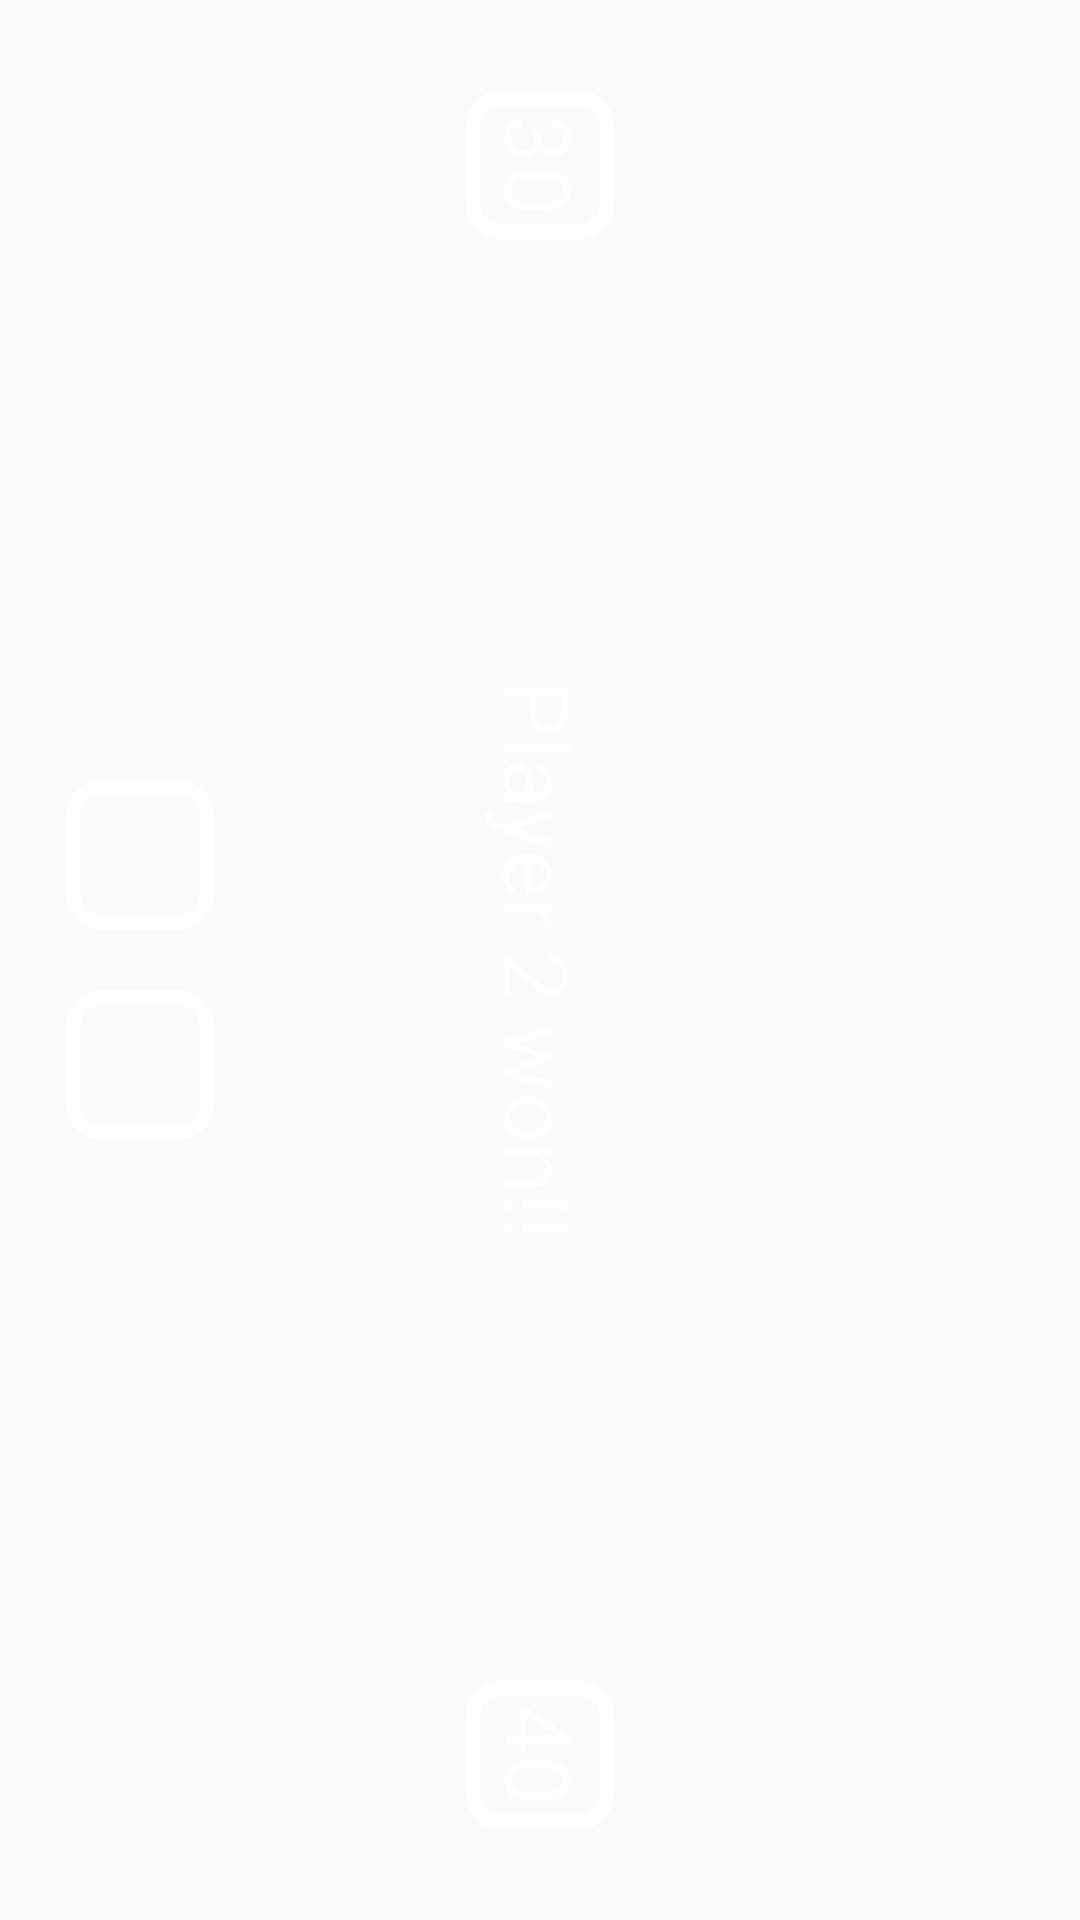

Here is an Android app screen rendered from its layout file. Give the layout XML and the strings, colors and styles it references.
<!-- AndroidManifest.xml: application theme AppTheme -->
<!-- res/layout/activity_multiplayer_end.xml -->
<?xml version="1.0" encoding="utf-8"?>
<RelativeLayout xmlns:android="http://schemas.android.com/apk/res/android"
    xmlns:app="http://schemas.android.com/apk/res-auto"
    xmlns:tools="http://schemas.android.com/tools"
    android:layout_width="match_parent"
    android:layout_height="match_parent"
    tools:context="com.tacyllems.game.red.MultiplayerEnd"
    android:id="@+id/rel">

    <TextView
        android:id="@+id/p1score"
        android:layout_width="50dp"
        android:layout_height="50dp"
        android:layout_centerHorizontal="true"
        android:layout_marginTop="30dp"
        android:rotation="90"
        android:text="30"
        android:textSize="30dp"
        android:background="@drawable/button_background_white"
        android:gravity="center"
        android:textColor="@color/white"/>

    <TextView
        android:id="@+id/winner"
        android:layout_width="wrap_content"
        android:layout_height="wrap_content"
        android:layout_centerHorizontal="true"
        android:layout_centerVertical="true"
        android:rotation="90"
        android:text="Player 2 won!!"
        android:textSize="30dp"
        android:textColor="@color/white"/>

    <TextView
        android:id="@+id/p2score"
        android:layout_width="50dp"
        android:layout_height="50dp"
        android:layout_alignParentBottom="true"
        android:layout_centerHorizontal="true"
        android:layout_centerVertical="true"
        android:layout_marginBottom="30dp"
        android:rotation="90"
        android:text="40"
        android:textSize="30dp"
        android:background="@drawable/button_background_white"
        android:gravity="center"
        android:textColor="@color/white"/>

    <RelativeLayout
        android:layout_width="wrap_content"
        android:layout_height="wrap_content"
        android:layout_toLeftOf="@+id/winner"
        android:layout_centerVertical="true"
        android:layout_marginRight="15dp">

        <ImageButton
            android:id="@+id/home"
            android:layout_width="50dp"
            android:layout_height="50dp"
            android:layout_centerHorizontal="true"
            android:background="@drawable/button_background_white"
            android:rotation="90"
            android:foreground="@drawable/home_white"
            android:layout_marginBottom="20dp"/>

        <ImageButton
            android:id="@+id/playagain"
            android:layout_width="50dp"
            android:layout_height="50dp"
            android:layout_below="@+id/home"
            android:layout_centerHorizontal="true"
            android:background="@drawable/button_background_white"
            android:rotation="90"
            android:textColor="@color/white"
            android:foreground="@drawable/refresh_white"/>
    </RelativeLayout>

</RelativeLayout>
<!-- resources referenced by this layout -->
<resources>
  <color name="white">#ffffff</color>
  <!-- drawable button_background_white (drawable) -->
  <?xml version="1.0" encoding="utf-8"?>
  <shape xmlns:android="http://schemas.android.com/apk/res/android"
      android:shape="rectangle">
      <corners android:radius="10dp"/>
      <stroke
          android:color="@color/white"
          android:width="5dp"/>
  
  </shape>
  <!-- drawable home_white (drawable) -->
  <vector xmlns:android="http://schemas.android.com/apk/res/android"
      android:height="24dp"
      android:viewportHeight="24.0"
      android:viewportWidth="24.0"
      android:width="24dp">
      <path
          android:fillColor="@color/white"
          android:pathData="M10,20v-6h4v6h5v-8h3L12,3 2,12h3v8z"/>
  </vector>
  <!-- drawable refresh_white (drawable) -->
  <vector xmlns:android="http://schemas.android.com/apk/res/android"
      android:height="24dp"
      android:viewportHeight="24.0"
      android:viewportWidth="24.0"
      android:width="24dp">
      <path
          android:fillColor="@color/white"
          android:pathData="M17.65,6.35C16.2,4.9 14.21,4 12,4c-4.42,0 -7.99,3.58 -7.99,8s3.57,8 7.99,8c3.73,0 6.84,-2.55 7.73,-6h-2.08c-0.82,2.33 -3.04,4 -5.65,4 -3.31,0 -6,-2.69 -6,-6s2.69,-6 6,-6c1.66,0 3.14,0.69 4.22,1.78L13,11h7V4l-2.35,2.35z"/>
  </vector>
  <style name="AppTheme" parent="Theme.AppCompat.Light.NoActionBar">
          
          <item name="colorPrimary">@color/colorPrimary</item>
          <item name="colorPrimaryDark">@color/colorPrimaryDark</item>
          <item name="colorAccent">@color/colorAccent</item>
          <item name="android:fontFamily">sans-serif-thin</item>
          <item name="android:textStyle">bold</item>
          <item name="colorButtonNormal">@color/colorPrimary</item>
  
      </style>
  <color name="colorPrimary">#DC3D24</color>
  <color name="colorPrimaryDark">#FFB93420</color>
  <color name="colorAccent">#ffffff</color>
</resources>
